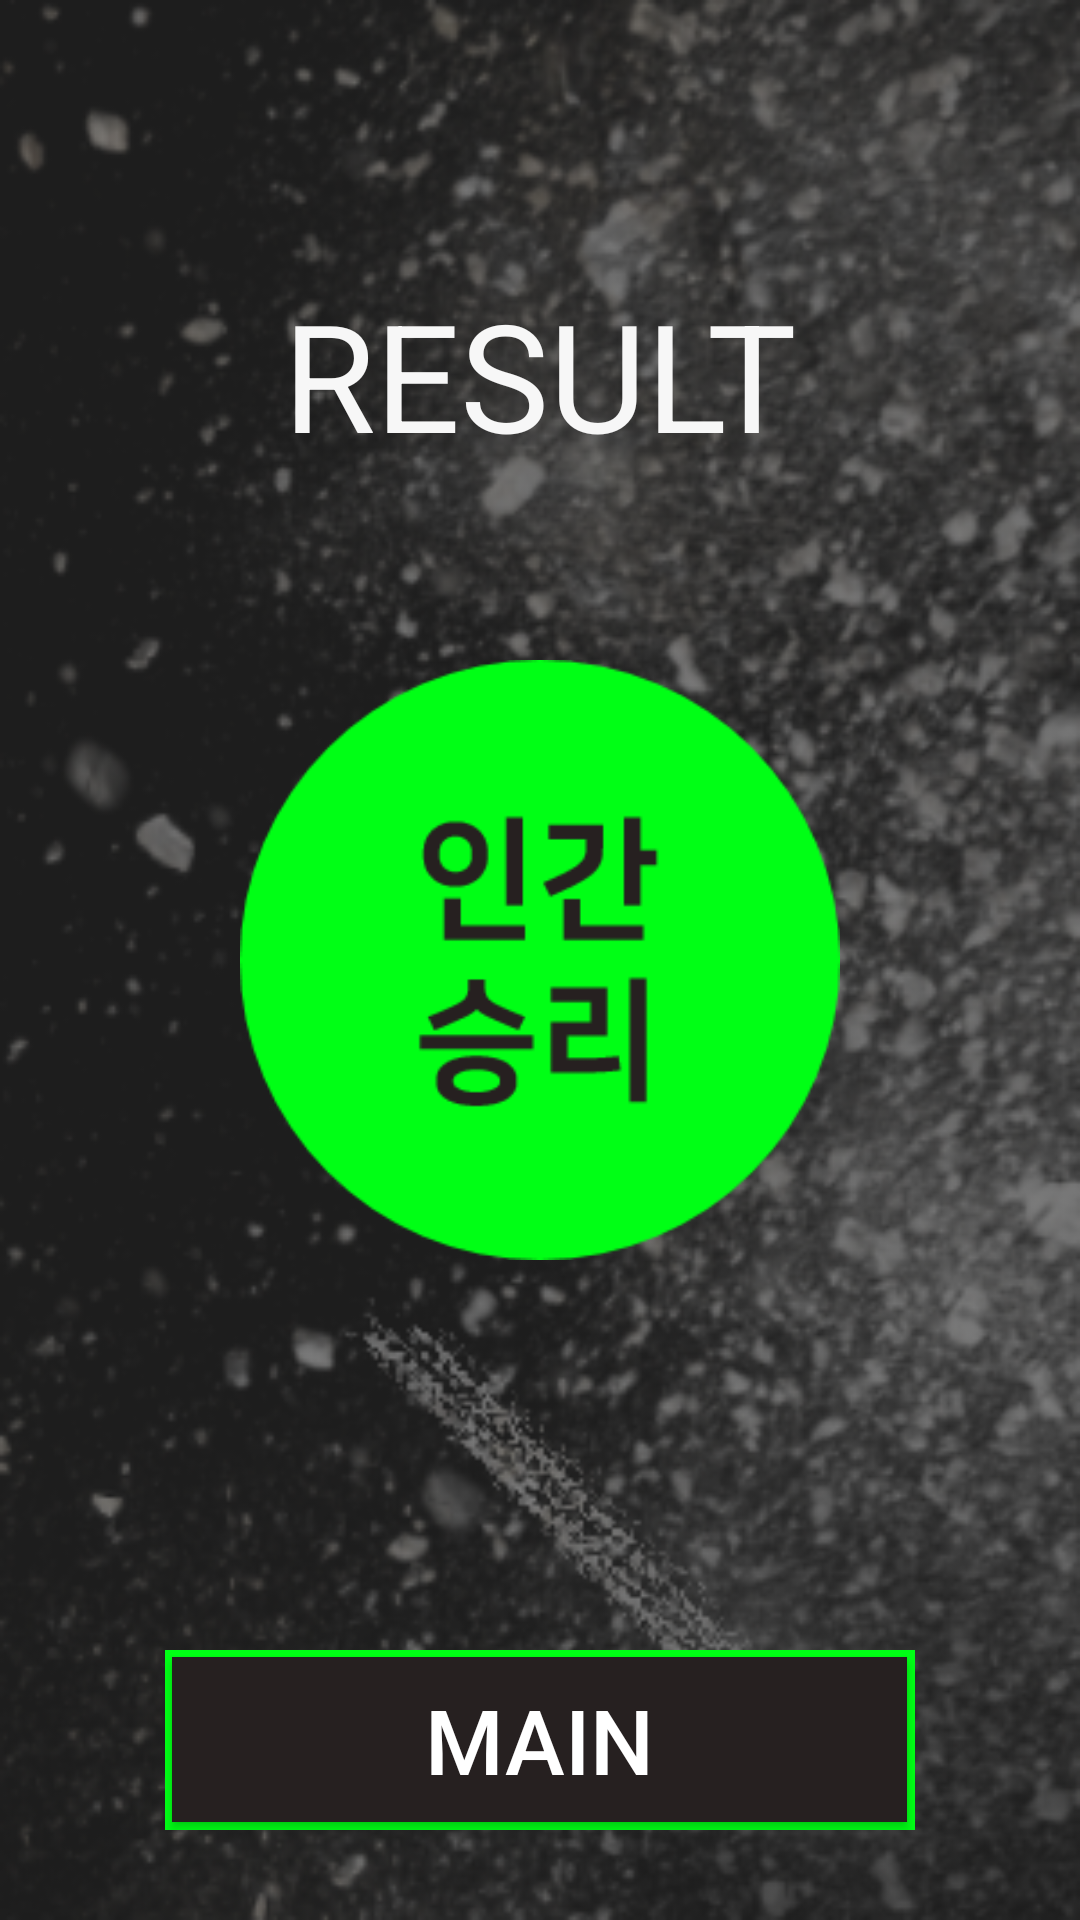

Write the Android layout XML for this screen, with the resource values it uses.
<!-- AndroidManifest.xml: application theme Theme.AppCompat.NoActionBar -->
<!-- res/layout/activity_resultpage.xml -->
<?xml version="1.0" encoding="utf-8"?>
<RelativeLayout xmlns:android="http://schemas.android.com/apk/res/android"
    xmlns:tools="http://schemas.android.com/tools"
    android:layout_width="match_parent"
    android:layout_height="match_parent"
    android:paddingBottom="@dimen/activity_vertical_margin"
    android:paddingLeft="@dimen/activity_horizontal_margin"
    android:paddingRight="@dimen/activity_horizontal_margin"
    android:paddingTop="@dimen/activity_vertical_margin"
    tools:context="com.kism.iotsw1502.cachmecachyou.resultpage"
    android:background="@drawable/sdfsdfsdf">

    <ImageView
        android:layout_width="200dp"
        android:layout_height="250dp"
        android:id="@+id/result_img"
        android:src="@drawable/peoplewinner"
        android:layout_centerVertical="true"
        android:layout_centerHorizontal="true" />

    <LinearLayout
        android:orientation="horizontal"
        android:layout_width="250dp"
        android:layout_height="60dp"
        android:layout_alignParentBottom="true"
        android:layout_centerHorizontal="true"
        android:background="#00ff15"
        android:gravity="center"
        android:layout_marginBottom="30dp"
        android:id="@+id/linearLayout2">

        <Button
            android:layout_width="245dp"
            android:layout_height="55dp"
            android:text="MAIN"
            android:id="@+id/move_main"
            android:background="#262020"
            android:textSize="30dp" />
    </LinearLayout>

    <TextView
        android:layout_width="wrap_content"
        android:layout_height="wrap_content"
        android:text="RESULT"
        android:id="@+id/textView"
        android:layout_above="@+id/result_img"
        android:layout_centerHorizontal="true"
        android:layout_marginBottom="37dp"
        android:textSize="50dp"
        android:textColor="#f7f7f7" />

</RelativeLayout>
<!-- resources referenced by this layout -->
<resources>
  <!-- drawable peoplewinner: png bitmap (drawable, 5442 bytes) -->
  <!-- drawable sdfsdfsdf: png bitmap (drawable, 185018 bytes) -->
</resources>
